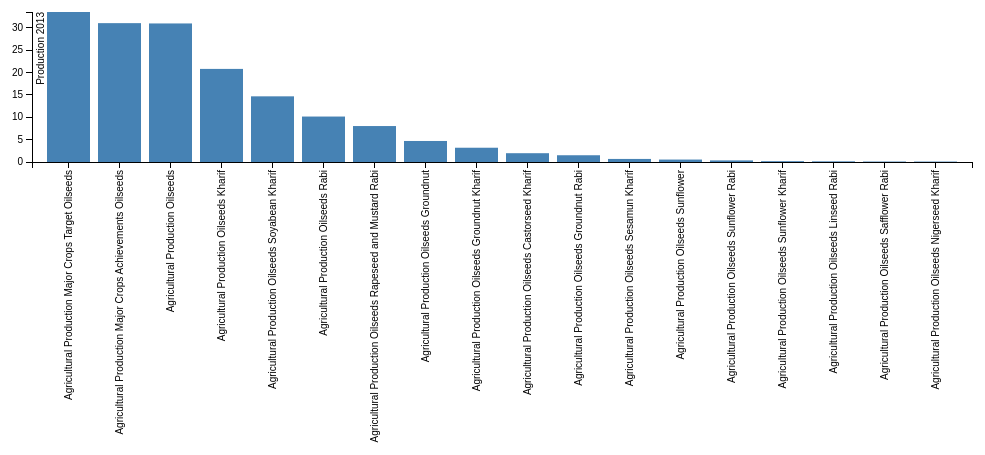
D3 v3 page, settled after 360 driven frames (6 s of simulated time); the page loaded 1 data file(s).


// set the dimensions of the canvas
var margin = {top: 50, right: 20, bottom: 400, left: 40},
    width = 1000 - margin.left - margin.right,
    height = 600 - margin.top - margin.bottom;


// set the ranges
var x = d3.scale.ordinal().rangeRoundBands([0, width], .15);

var y = d3.scale.linear().range([height, 0]);

// define the axis
var xAxis = d3.svg.axis()
    .scale(x)
    .orient("bottom")


var yAxis = d3.svg.axis()
    .scale(y)
    .orient("left")
    .ticks(10);


// add the SVG element
var svg = d3.select("body").append("svg")
    .attr("width", width + margin.left + margin.right)
    .attr("height", height + margin.top + margin.bottom)
  .append("g")
    .attr("transform", 
          "translate(" + margin.left + "," + margin.top + ")");


// load the data
d3.json("../json/Oilseeds.json", function(error, data) {

    // data.forEach(function(d) {
    //     d.Type = d.Type;
    //     d.Production = +d.Production;
    // });
  
  // scale the range of the data
  x.domain(data.map(function(d) { return d.Type; }));
  y.domain([0, d3.max(data, function(d) { return d.Production; })]);

  // add axis
  svg.append("g")
      .attr("class", "x axis")
      .attr("transform", "translate(0," + height + ")")
      .call(xAxis)
    .selectAll("text")
      .style("text-anchor", "end")
      .attr("dx", "-.8em")
      .attr("dy", "-.55em")
      .attr("transform", "rotate(-90)" );

  svg.append("g")
      .attr("class", "y axis")
      .call(yAxis)
    .append("text")
      .attr("transform", "rotate(-90)")
      .attr("y", 5)
      .attr("dy", ".71em")
      .style("text-anchor", "end")
      .text("Production 2013");


  // Add bar chart
  svg.selectAll("bar")
      .data(data)
    .enter().append("rect")
      .attr("class", "bar")
      .attr("x", function(d) { return x(d.Type); })
      .attr("width", x.rangeBand())
      .attr("y", function(d) { return y(d.Production); })
      .attr("height", function(d) { return height - y(d.Production); });

});



### data: ../json/Oilseeds.json
[
 {
  "Type": "Agricultural Production Major Crops Targ…",
  "Production": 33.5
 },
 {
  "Type": "Agricultural Production Major Crops Achi…",
  "Production": 31.01
 },
 {
  "Type": "Agricultural Production Oilseeds",
  "Production": 30.94
 },
 {
  "Type": "Agricultural Production Oilseeds Kharif",
  "Production": 20.79
 },
 {
  "Type": "Agricultural Production Oilseeds Soyabea…",
  "Production": 14.67
 },
 {
  "Type": "Agricultural Production Oilseeds Rabi",
  "Production": 10.15
 },
 {
  "Type": "Agricultural Production Oilseeds Rapesee…",
  "Production": 8.029
 },
 {
  "Type": "Agricultural Production Oilseeds Groundn…",
  "Production": 4.695
 },
 "... 10 more items"
]